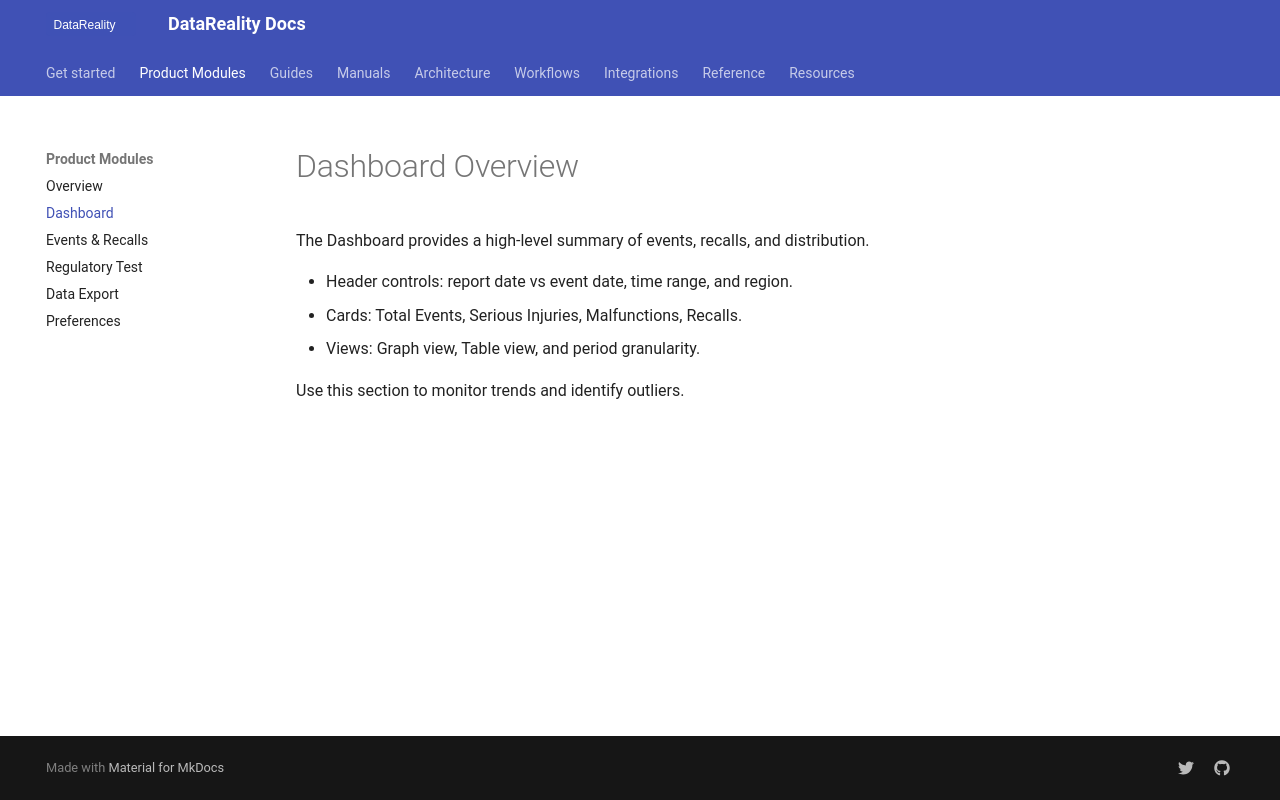

repository: shama-omg123/datareality-docs · page: guides/dashboard/index.html · generator: mkdocs

# Dashboard Overview

The Dashboard provides a high‑level summary of events, recalls, and distribution.

- Header controls: report date vs event date, time range, and region.
- Cards: Total Events, Serious Injuries, Malfunctions, Recalls.
- Views: Graph view, Table view, and period granularity.

Use this section to monitor trends and identify outliers.
